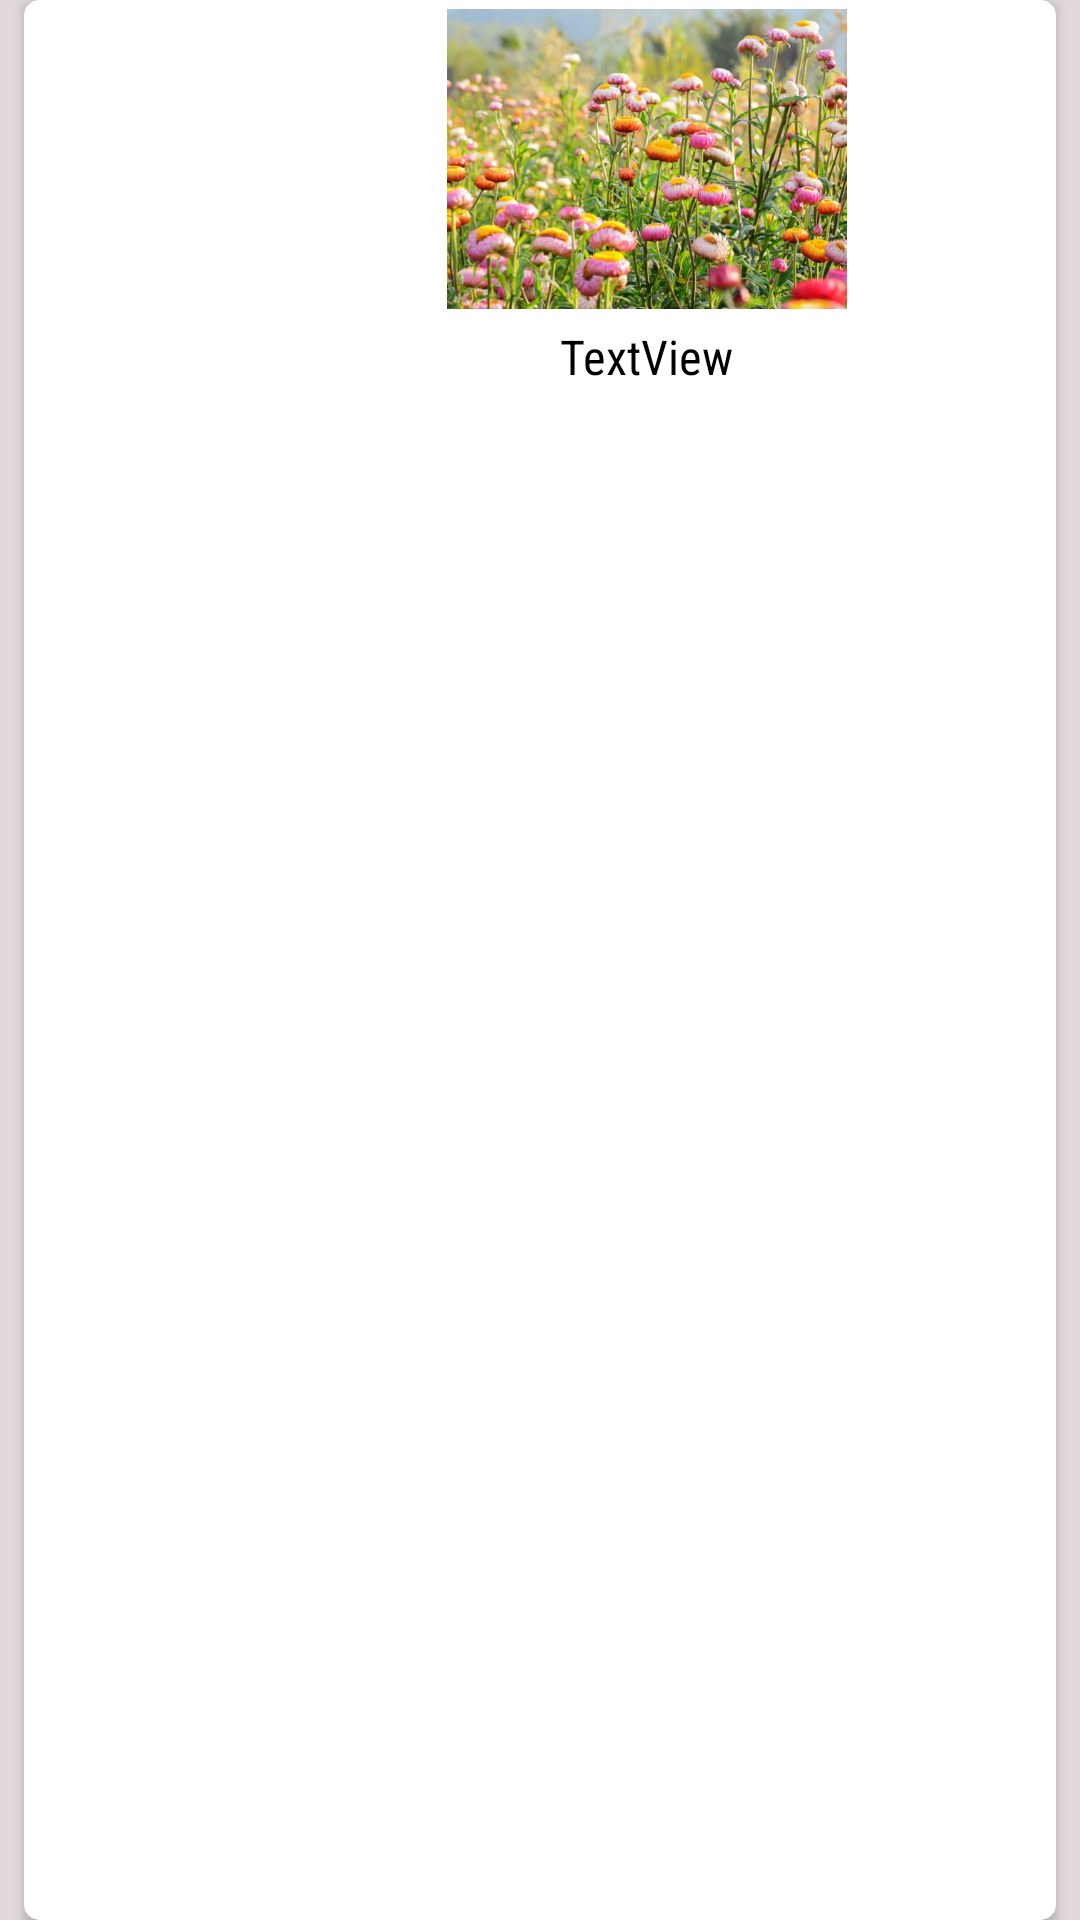

The Android layout XML behind this screen, and the referenced resources:
<!-- AndroidManifest.xml: application theme Theme.HW_3_6 -->
<!-- res/layout/plant_item.xml -->
<?xml version="1.0" encoding="utf-8"?>
<androidx.constraintlayout.widget.ConstraintLayout xmlns:android="http://schemas.android.com/apk/res/android"
    xmlns:app="http://schemas.android.com/apk/res-auto"
    xmlns:tools="http://schemas.android.com/tools"
    android:layout_width="match_parent"
    android:layout_height="100dp"
    android:background="#E1D9D9">

    <androidx.cardview.widget.CardView
        android:layout_width="0dp"
        android:layout_height="wrap_content"
        android:layout_marginStart="8dp"
        android:layout_marginTop="8dp"
        android:layout_marginEnd="8dp"
        android:layout_marginBottom="8dp"
        app:cardCornerRadius="5dp"
        app:layout_constraintBottom_toBottomOf="parent"
        app:layout_constraintEnd_toEndOf="parent"
        app:layout_constraintHorizontal_bias="0.49"
        app:layout_constraintStart_toStartOf="parent"
        app:layout_constraintTop_toTopOf="parent">


    <LinearLayout
        android:layout_width="409dp"
        android:layout_height="729dp"
        android:layout_margin="3dp"
        android:orientation="vertical"
        tools:layout_editor_absoluteX="1dp"
        tools:layout_editor_absoluteY="1dp">

        <ImageView
            android:id="@+id/im"
            android:layout_width="match_parent"
            android:layout_height="100dp"
            app:srcCompat="@drawable/title_1" />

        <TextView
            android:id="@+id/tvTitle"
            android:layout_width="match_parent"
            android:layout_height="wrap_content"
            android:layout_marginTop="5dp"
            android:fontFamily="sans-serif-condensed"
            android:gravity="center"
            android:text="TextView"
            android:textColor="@color/black"
            android:textSize="16sp" />

    </LinearLayout>
</androidx.cardview.widget.CardView>

</androidx.constraintlayout.widget.ConstraintLayout>
<!-- resources referenced by this layout -->
<resources>
  <color name="black">#FF000000</color>
  <!-- drawable title_1: jpg bitmap (drawable, 90939 bytes) -->
  <style name="Theme.HW_3_6" parent="Theme.MaterialComponents.DayNight.DarkActionBar">
          
          <item name="colorPrimary">@color/purple_500</item>
          <item name="colorPrimaryVariant">@color/gray</item>
          <item name="colorOnPrimary">@color/gray</item>
          
          <item name="colorSecondary">@color/teal_200</item>
          <item name="colorSecondaryVariant">@color/teal_700</item>
          <item name="colorOnSecondary">@color/black</item>
          
          <item name="android:statusBarColor">?attr/colorPrimaryVariant</item>
          
      </style>
  <color name="purple_500">#FF6200EE</color>
  <color name="gray">FF656161</color>
  <color name="teal_200">#FF03DAC5</color>
  <color name="teal_700">#FF018786</color>
</resources>
